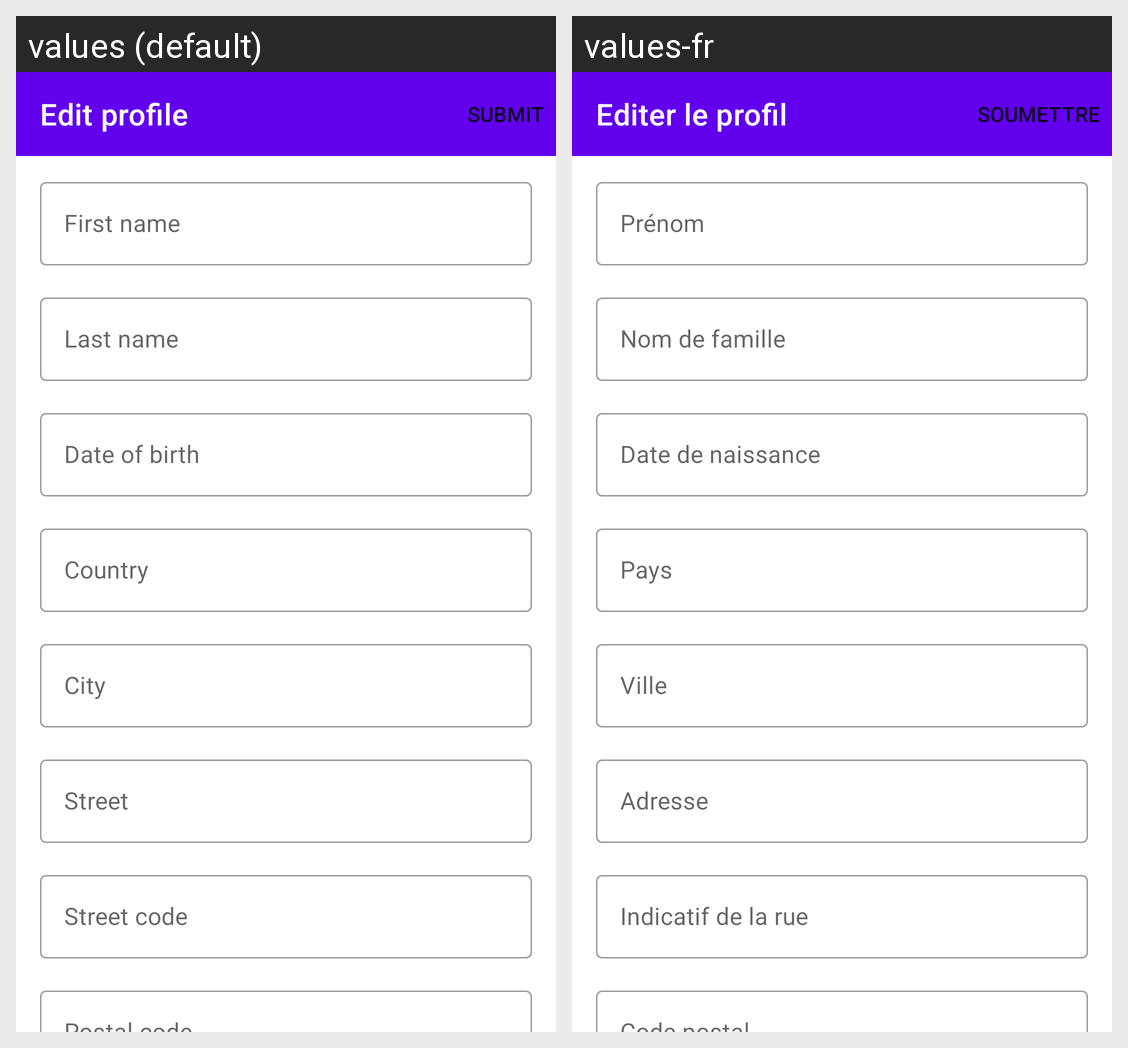

Translations of the strings shown on this Android screen, per locale in the grid:
Android screen res/layout/fragment_profile_edit.xml rendered under 2 locales, left to right: values (default), values-fr. Device: Nexus 5 (rendered at 1080×1920; each locale shown at half size, 540×960, under a caption strip naming it); theme Theme.Modulotech.
Strings drawn on this screen, with the default value and each locale's value (text and hints the layout hard-codes, and strings that could not be matched under every locale, appear in the picture but are not listed):

fragment_profile_edit_title
  values: Edit profile
  values-fr: Editer le profil

fragment_profile_edit_first_name
  values: First name
  values-fr: Prénom

fragment_profile_edit_last_name
  values: Last name
  values-fr: Nom de famille

fragment_profile_edit_date_of_birth
  values: Date of birth
  values-fr: Date de naissance

fragment_profile_edit_country
  values: Country
  values-fr: Pays

fragment_profile_edit_city
  values: City
  values-fr: Ville

fragment_profile_edit_street
  values: Street
  values-fr: Adresse

fragment_profile_edit_street_code
  values: Street code
  values-fr: Indicatif de la rue
